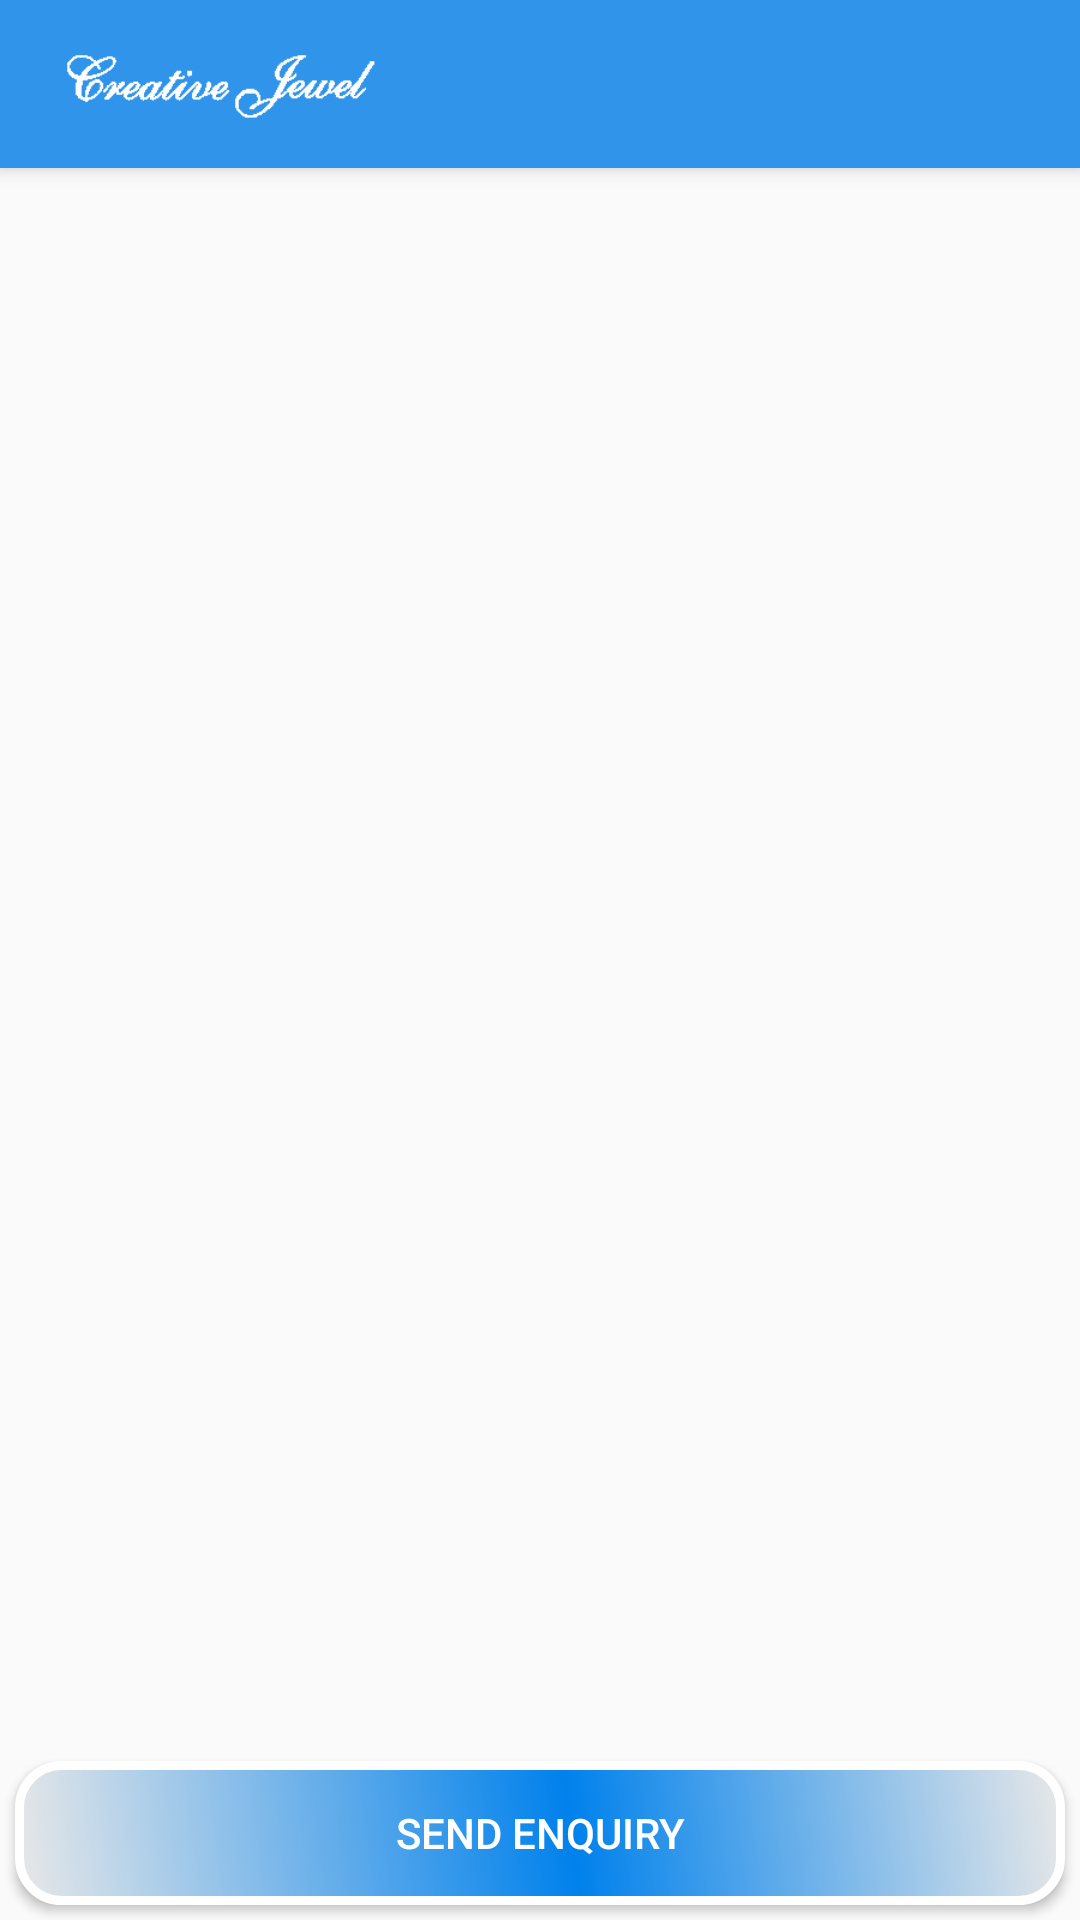

Here is an Android app screen rendered from its layout file. Give the layout XML and the strings, colors and styles it references.
<!-- AndroidManifest.xml: application theme Toolbar -->
<!-- res/layout/activity_checkout__submit.xml -->
<?xml version="1.0" encoding="utf-8"?>
<RelativeLayout xmlns:android="http://schemas.android.com/apk/res/android"
    xmlns:tools="http://schemas.android.com/tools"
    android:layout_width="match_parent"
    android:layout_height="match_parent"
    tools:context="infotech.atom.com.creativejewel.Checkout_Submit">

    <LinearLayout
        android:orientation="vertical"
        android:layout_width="match_parent"
        android:layout_height="match_parent">

    <include layout="@layout/normal_actionbar" />

        <RelativeLayout
            android:layout_width="match_parent"
            android:layout_height="match_parent">

            <ListView
                android:id="@+id/listview_cart"
                android:layout_width="fill_parent"
                android:layout_above="@+id/sendEnquiry"
                android:layout_height="match_parent"
                android:layout_margin="5dp"
                />


            <Button
                android:id="@+id/sendEnquiry"
                android:layout_alignParentBottom="true"
                android:layout_margin="5dp"
                android:text="Send Enquiry"
                android:textSize="14sp"
                android:textColor="@color/white"
                android:background="@drawable/connect"
                android:layout_width="match_parent"
                android:layout_height="wrap_content" />

        </RelativeLayout>

    </LinearLayout>

</RelativeLayout>
<!-- res/layout/normal_actionbar.xml (included above) -->
<android.support.v7.widget.Toolbar xmlns:android="http://schemas.android.com/apk/res/android"
    xmlns:app="http://schemas.android.com/apk/res-auto"
    android:id="@+id/actionBar"
    android:layout_width="match_parent"
    android:layout_height="wrap_content"
    android:elevation="4dp"
    android:background="#2f94ea"
    >



    <ImageView
        android:id="@+id/logo"
        android:src="@drawable/brand"
        android:gravity="center"
        android:layout_width="120dp"
        android:layout_height="40dp" />

</android.support.v7.widget.Toolbar>
<!-- resources referenced by this layout -->
<resources>
  <color name="white">#ffffff</color>
  <!-- drawable brand: png bitmap (drawable, 4899 bytes) -->
  <!-- drawable connect (drawable) -->
  <?xml version="1.0" encoding="utf-8"?>
  <shape xmlns:android="http://schemas.android.com/apk/res/android" android:shape="rectangle" >
      <corners
          android:radius="14dp"
          />
      <gradient
          android:angle="45"
          android:centerX="53%"
          android:centerColor="#0081ec"
          android:startColor="#E8E8E8"
          android:endColor="#e8e8e8"
          android:type="linear"
          />
      <padding
          android:left="0dp"
          android:top="0dp"
          android:right="0dp"
          android:bottom="0dp"
          />
      <size
          android:width="270dp"
          android:height="40dp"
          />
      <stroke
          android:width="3dp"
          android:color="#ffffff"
          />
  </shape>
  <style name="Toolbar" parent="Theme.AppCompat.Light.NoActionBar">
  
          <item name="colorPrimary">@color/colorPrimary</item>
          <item name="colorPrimaryDark">#0081dc</item>
          
      </style>
  <color name="colorPrimary">@color/blue</color>
  <color name="blue">#00bad8</color>
</resources>
